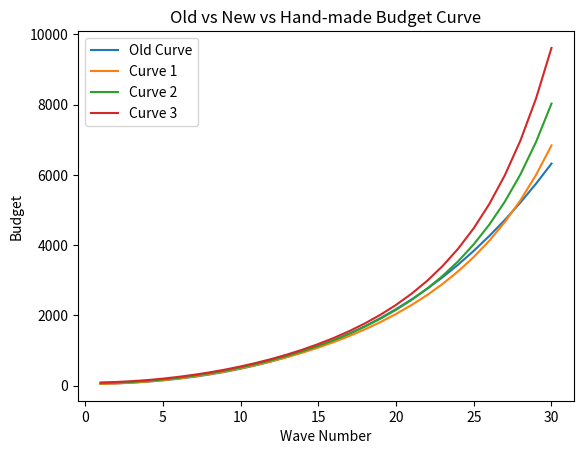

Write the Python code that produced this figure.


old_curve_formula : list[float] = [
    0.0033, # x^4
    4,  # x^2
    50 # Constant
]

old_values : list[int] = []
for i in range(1, 31):
    value : int = int(old_curve_formula[0] * i ** 4 + old_curve_formula[1] * i**2 + old_curve_formula[2])
    old_values.append(value)

# weights : list[float] = []
# for i in range(1, 6):
#     weights.append(3.0)
# for i in range(1, 6):
#     weights.append(2.0)
# for i in range(1, 6):
#     weights.append(1.0)
# for i in range(1, 6):
#     weights.append(0.6)
# for i in range(1, 6):
#     weights.append(0.4)
# for i in range(1, 6):
#     weights.append(0.2)



# # New curve : y = 4.95 * 1.25 ^ x + 3.9 * x ^ 2 + 46.0
# # Error : 2062.6

# # A=5.92, B=1.24, C=3.95, D=40.0, Error=1105.6


# # New formula look : A*B^x + C*x^2 + D

# # A_range : list[float] = [0.0, 10.0, 0.1]
# # B_range : list[float] = [1.0, 2.0, 0.1]
# # C_range : list[float] = [0.1, 3.0, 0.1]
# # D_range : list[float] = [0.0, 100.0, 1.0]

# A_range : list[float] = [4.0, 5.0, 0.05] # Must be restricted to max < 10 !
# B_range : list[float] = [1.0, 2.0, 0.02]
# C_range : list[float] = [2.0, 3.5, 0.05] # Must be restricted to max < 4 !
# D_range : list[float] = [30.0, 70.0, 1.0]

# A_steps : int = int((A_range[1] - A_range[0]) / A_range[2])
# B_steps : int = int((B_range[1] - B_range[0]) / B_range[2])
# C_steps : int = int((C_range[1] - C_range[0]) / C_range[2])
# D_steps : int = int((D_range[1] - D_range[0]) / D_range[2])

# error : list[list[list[list[float]]]] = []



# for a in range(A_steps):
#     error.append([])
#     # Percentage print
#     print(f"Progress: {a}/{A_steps} ({int(a/A_steps*100)}%)")
#     for b in range(B_steps):
#         error[a].append([])
#         for c in range(C_steps):
#             error[a][b].append([])
#             for d in range(D_steps):
#                 error[a][b][c].append(0.0)
#                 A : float = A_range[0] + a * A_range[2]
#                 B : float = B_range[0] + b * B_range[2]
#                 C : float = C_range[0] + c * C_range[2]
#                 D : float = D_range[0] + d * D_range[2]
#                 for i in range(1, 31):
#                     value = int(A*B**i + C*i**2 + D)
#                     error[a][b][c][d] += abs(value - old_values[i-1])*weights[i-1]

# print("Finished calculating error for all parameter combinations.")

# best_a : float = 0.0
# best_b : float = 0.0
# best_c : float = 0.0
# best_d : float = 0.0
# best_error : float = float("inf")

# for a in range(A_steps):
#     for b in range(B_steps):
#         for c in range(C_steps):
#             for d in range(D_steps):
#                 if error[a][b][c][d] < best_error:
#                     best_error = error[a][b][c][d]
#                     best_a = A_range[0] + a * A_range[2]
#                     best_b = B_range[0] + b * B_range[2]
#                     best_c = C_range[0] + c * C_range[2]
#                     best_d = D_range[0] + d * D_range[2]

# Draw the old and new curve using matplotlib
old_points : list[int] = []
# new_points : list[int] = []
for i in range(1, 31):
    old_points.append(old_values[i-1])
    # new_points.append(int(best_a * best_b ** i + best_c * i ** 2 + best_d))

# print(f"Best parameters found: A={best_a}, B={best_b}, C={best_c}, D={best_d}, Error={best_error}")
# print(f"Formula : y = {best_a} * {best_b} ^ x + {best_c} * x ^ 2 + {best_d}")
# # Plot the old and new curve
import matplotlib.pyplot as plt
# plt.plot(range(1, 31), old_points, label="Old Curve")
# plt.plot(range(1, 31), new_points, label="New Curve")
# plt.xlabel("Wave Number")
# plt.ylabel("Budget")
# plt.title("Old vs New Budget Curve")
# plt.legend()
# plt.show()


# Second plot : Hand-made curves
plt.plot(range(1, 31), old_points, label="Old Curve")
# plt.plot(range(1, 31), new_points, label="New Curve")

points1 : list[int] = []
for i in range(1, 31):
    points1.append(int(4.9 * 1.24 ** i + 4.1 * i ** 2 + 40.0))
plt.plot(range(1, 31), points1, label="Curve 1")

points2 : list[int] = []
for i in range(1, 31):
    points2.append(int(5.3 * 1.25 ** i + 4.1 * i ** 2 + 60.0))
plt.plot(range(1, 31), points2, label="Curve 2")

points3 : list[int] = []
for i in range(1, 31):
    points3.append(int(5.7 * 1.26 ** i + 4.1 * i ** 2 + 80.0))
plt.plot(range(1, 31), points3, label="Curve 3")


plt.xlabel("Wave Number")
plt.ylabel("Budget")
plt.title("Old vs New vs Hand-made Budget Curve")
plt.legend()
plt.show()
